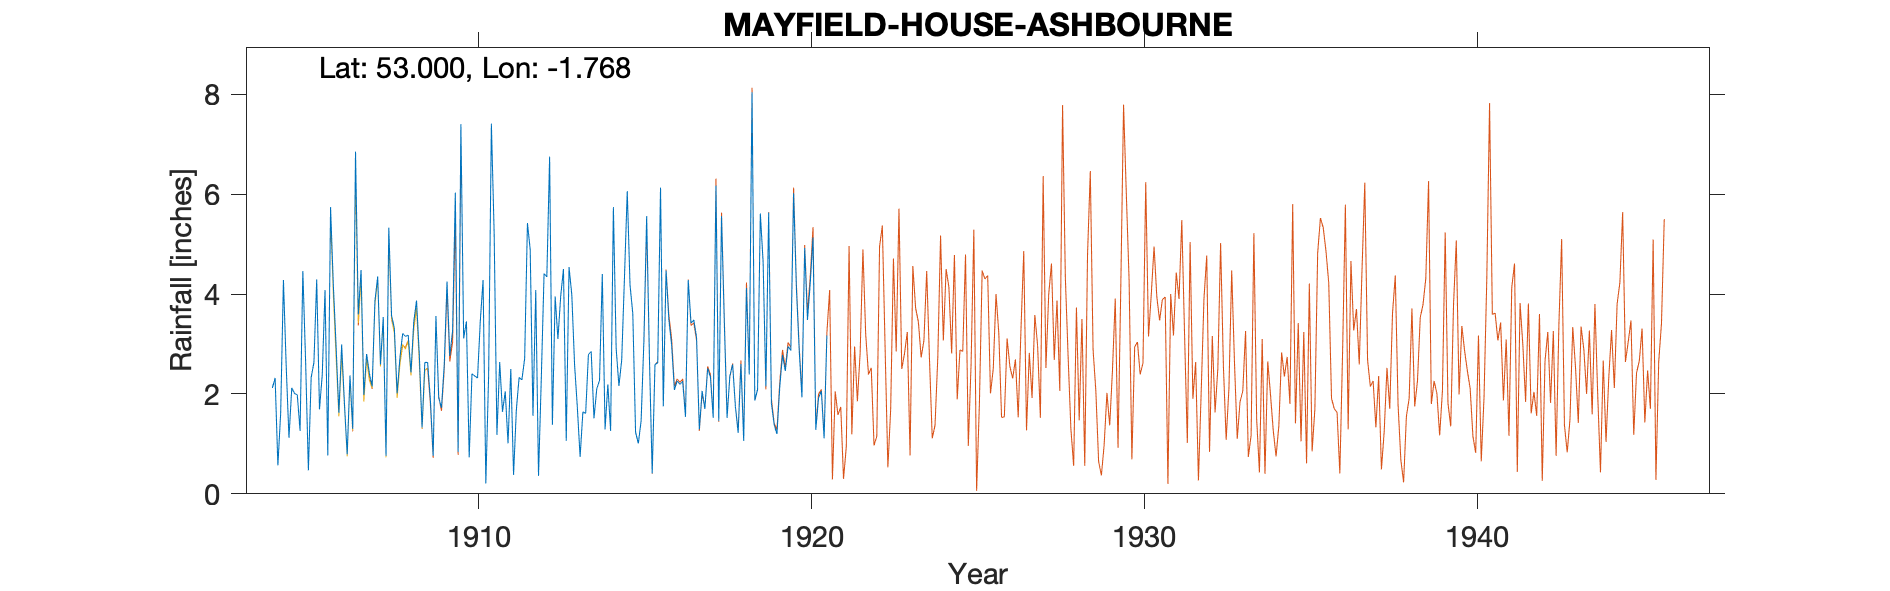

Data behind this chart, as committed beside it:
MAYFIELD-HOUSE-ASHBOURNE-GAUGE-1, , , , , , , , , , , , , , , , , , , , , , , 
Grid ref, SK157448, Long, -1.768, Lat, 53, Elevation, 374, ft., , , , , , , , , , , , , , , 
Station no, 2367, , , , , , , , , , , , , , , , , , , , , , 
, 1900, 1901, 1902, 1903, 1904, 1905, 1906, 1907, 1908, 1909, 1910, 1911, 1912, 1913, 1914, 1915, 1916, 1917, 1918, 1919, 1920, 1921, 1922
January, , , , , , 1.98, 5.74, 1.98, 2.01, 1.89, 3.11, 1.18, 4.89, 4.5, 2.1, 4.18, 1.75, 3.13, 2.36, 4.64, 4.12, , 
February, , , , , , 1.26, 4.18, 2.8, 2.72, 0.76, 3.45, 2.64, 1.56, 1.06, 2.27, 3.61, 4.47, 1.29, 2.59, 2.15, 2.89, , 
March, , , , , , 4.46, 2.94, 2.41, 3.21, 3.56, 0.73, 1.64, 4.08, 4.54, 4.4, 1.23, 3.49, 2.06, 1.75, 5.63, 1.93, , 
April, , , , , 2.12, 2.65, 1.62, 2.15, 3.15, 1.92, 2.4, 2.05, 0.36, 3.99, 1.29, 1.01, 2.99, 1.7, 1.22, 1.81, 4.92, , 
May, , , , , 2.32, 0.47, 2.99, 3.86, 3.18, 1.72, 2.36, 1.01, 2.31, 2.59, 2.19, 1.46, 2.08, 2.51, 2.6, 1.38, 3.48, , 
June, , , , , 0.57, 2.33, 1.81, 4.35, 2.43, 2.59, 2.32, 2.5, 4.41, 1.73, 1.26, 3.06, 2.26, 2.34, 1.06, 1.2, 4.22, , 
July, , , , , 1.61, 2.63, 0.79, 2.59, 3.44, 4.25, 3.46, 0.38, 4.34, 0.74, 5.74, 5.56, 2.19, 1.52, 4.12, 2.14, 5.13, , 
August, , , , , 4.28, 4.29, 2.37, 3.54, 3.87, 2.76, 4.28, 1.68, 6.75, 1.64, 2.91, 2.73, 2.25, 6.17, 2.39, 2.78, 1.28, , 
September, , , , , 2.55, 1.69, 1.3, 0.76, 2.79, 3.26, 0.21, 2.33, 1.38, 1.61, 2.16, 0.41, 1.54, 1.46, 8.04, 2.46, 1.92, , 
October, , , , , 1.12, 2.38, 6.85, 5.33, 1.33, 6.03, 2.36, 2.28, 3.95, 2.79, 2.68, 2.59, 4.28, 5.56, 1.87, 2.95, 2.06, , 
November, , , , , 2.12, 4.08, 3.59, 3.57, 2.63, 0.84, 7.41, 2.71, 3.1, 2.85, 4.34, 2.62, 3.42, 3.44, 2.09, 2.87, 1.11, , 
December, , , , , 2.01, 0.77, 4.48, 3.32, 2.63, 7.4, 5.22, 5.42, 3.96, 1.51, 6.06, 6.13, 3.48, 1.52, 5.61, 6.02, 3.17, , 
Total, , , , , , 28.99, 38.66, 36.66, 33.39, 36.98, 37.31, 25.82, 41.09, 29.55, 37.4, 34.59, 34.2, 32.7, 35.7, 36.03, 36.23, , 
NOTES, , , , , , , , , , , , , , , , , , , , , , , 
NGR is from 1940 record and is Mayfield …, , , , , , , , , , , , , , , , , , , , , , , 
There are a few duplicated results betwe…, , , , , , , , , , , , , , , , , , , , , , , 
